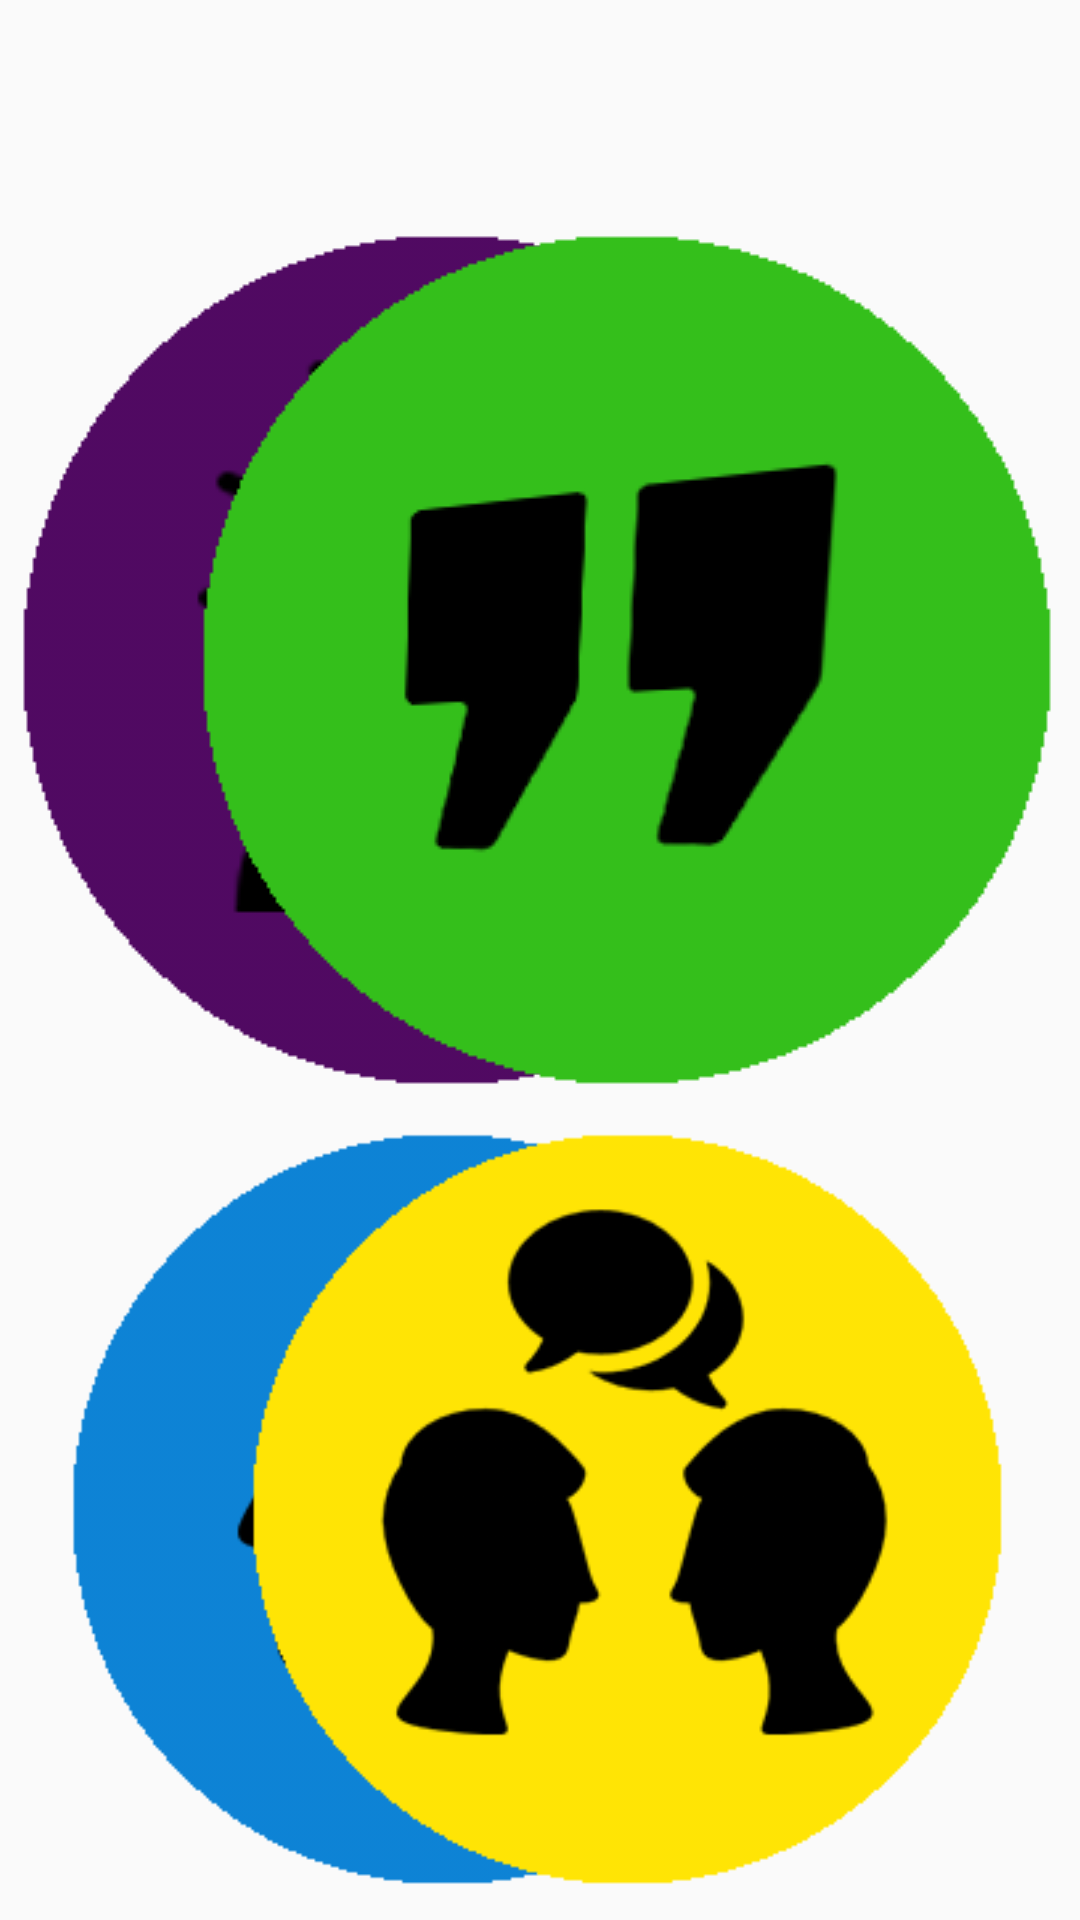

Layout XML and referenced resources for this Android screen:
<!-- AndroidManifest.xml: application theme AppTheme -->
<!-- res/layout/activity_hub.xml -->
<RelativeLayout xmlns:android="http://schemas.android.com/apk/res/android"
    xmlns:tools="http://schemas.android.com/tools" android:layout_width="match_parent"
    android:layout_height="match_parent"

    tools:context="com.example.nj.myapplication.HubActivity">

    <ImageView
        android:layout_width="wrap_content"
        android:layout_height="wrap_content"
        android:id="@+id/imgView_dp"
        android:src="@drawable/hub_dp"
        android:layout_alignParentTop="true"
        android:layout_alignParentLeft="true"
        android:layout_alignParentStart="true"
        android:layout_marginTop="75dp" />

    <ImageView
        android:layout_width="wrap_content"
        android:layout_height="wrap_content"
        android:id="@+id/imgView_dw"
        android:src="@drawable/hub_dw"
        android:layout_alignParentTop="true"
        android:layout_alignParentRight="true"
        android:layout_alignParentEnd="true"
        android:layout_marginTop="75dp" />

    <ImageView
        android:layout_width="wrap_content"
        android:layout_height="wrap_content"
        android:id="@+id/imgView_sw"
        android:src="@drawable/hub_sm"
        android:layout_below="@+id/imgView_dp"
        android:layout_alignParentLeft="true"
        android:layout_alignParentStart="true" />

    <ImageView
        android:layout_width="wrap_content"
        android:layout_height="wrap_content"
        android:id="@+id/imgView_yn"
        android:src="@drawable/hub_yn"
        android:layout_below="@+id/imgView_dp"
        android:layout_alignParentRight="true"
        android:layout_alignParentEnd="true" />


</RelativeLayout>
<!-- resources referenced by this layout -->
<resources>
  <!-- drawable hub_dp: png bitmap (drawable, 31904 bytes) -->
  <!-- drawable hub_dw: png bitmap (drawable, 20957 bytes) -->
  <!-- drawable hub_sm: png bitmap (drawable, 27541 bytes) -->
  <!-- drawable hub_yn: png bitmap (drawable, 23586 bytes) -->
  <style name="AppTheme" parent="Theme.AppCompat.Light">
          
      </style>
</resources>
